3-way image classification set "data" from GitHub (OliwierKossak/tensorflow); label vocabulary: apple, banana, orange.

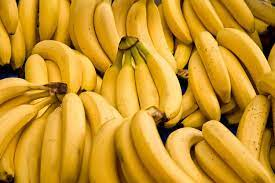
Label: banana

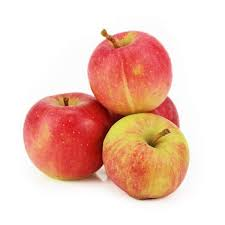
Label: apple

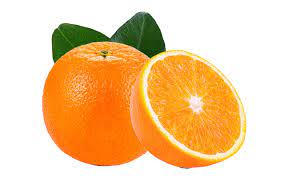
Label: orange

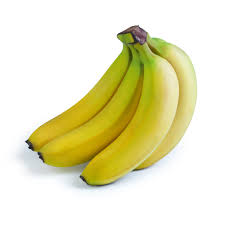
Label: banana

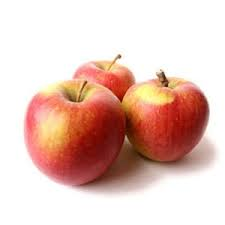
Label: apple

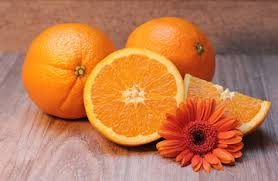
Label: orange
